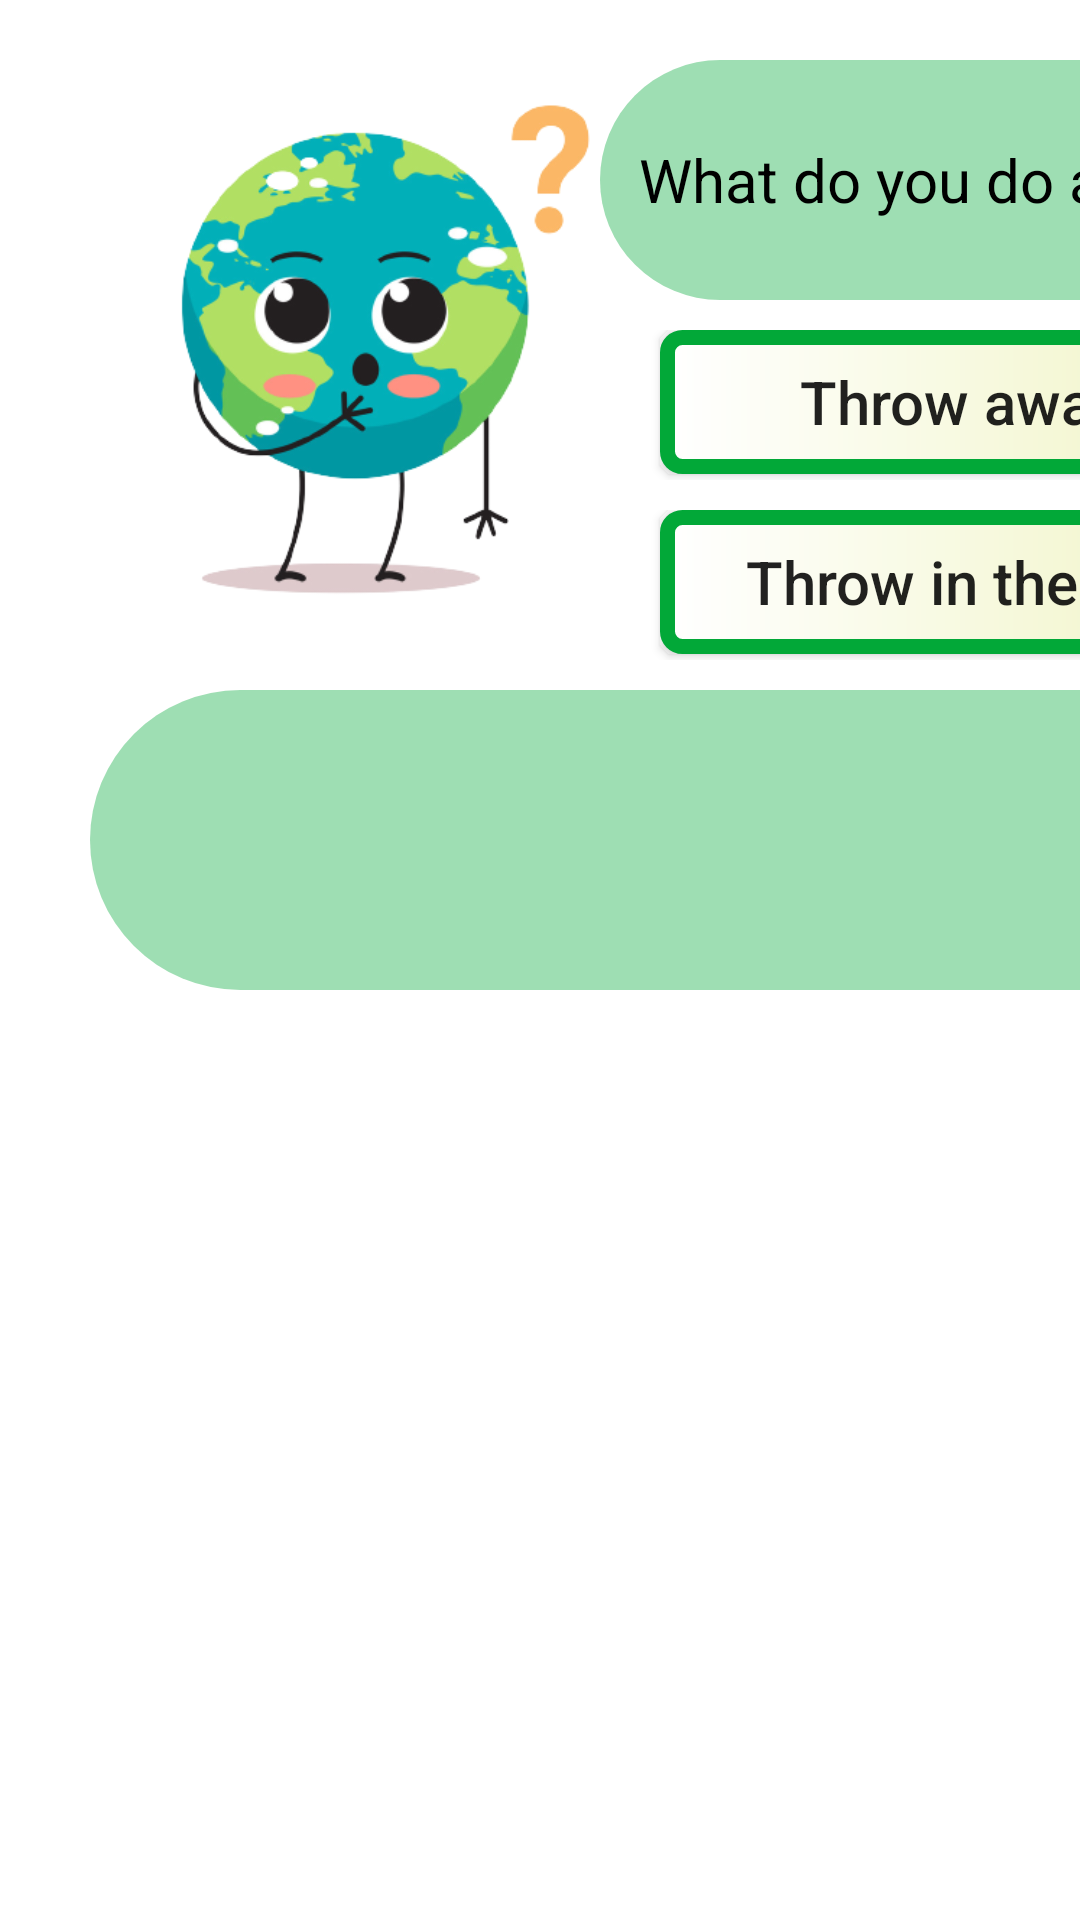

This screen was rendered from an Android layout file. Write that file and the resources it references.
<!-- AndroidManifest.xml: application theme Theme.AppCompat.Light.NoActionBar.FullScreen -->
<!-- res/layout/activity_quiz5.xml -->
<?xml version="1.0" encoding="utf-8"?>
<androidx.constraintlayout.widget.ConstraintLayout xmlns:android="http://schemas.android.com/apk/res/android"
    xmlns:app="http://schemas.android.com/apk/res-auto"
    xmlns:tools="http://schemas.android.com/tools"
    android:layout_width="match_parent"
    android:layout_height="match_parent"
    tools:context=".Quiz5"
    android:background="@color/white"
    android:orientation="vertical">

    <ImageView
        android:layout_width="250dp"
        android:layout_height="250dp"
        android:src="@drawable/earthaskbg"
        tools:ignore="MissingConstraints" />

    <LinearLayout
        android:layout_width="match_parent"
        android:layout_height="match_parent"
        android:orientation="vertical"
        tools:layout_editor_absoluteX="-29dp"
        tools:layout_editor_absoluteY="29dp">

        <TextView
            android:id="@+id/txtquestion"
            android:layout_width="450dp"
            android:layout_height="80dp"
            android:layout_marginLeft="200dp"
            android:layout_marginTop="20dp"
            android:background="@drawable/bg_roundgreen"
            android:gravity="center"
            android:text="What do you do after you have used the plastic?"
            android:textColor="@color/black"
            android:textSize="20sp" />

        <LinearLayout
            android:layout_width="450dp"
            android:layout_height="50dp"
            android:layout_marginLeft="200dp"
            android:layout_marginTop="10dp"
            android:orientation="horizontal">

            <Button
                android:id="@+id/btnthrow"
                android:layout_width="200dp"
                android:layout_height="wrap_content"
                android:layout_marginLeft="20dp"
                android:background="@drawable/bg_green"
                android:text="Throw away"
                android:textSize="20sp"
                android:textAllCaps="false"/>

            <Button
                android:id="@+id/btnrecycle"
                android:layout_width="200dp"
                android:layout_height="wrap_content"
                android:layout_marginLeft="20dp"
                android:background="@drawable/bg_green"
                android:text="Recycle"
                android:textAllCaps="false"
                android:textSize="20sp" />

        </LinearLayout>


        <LinearLayout
            android:layout_width="450dp"
            android:layout_height="50dp"
            android:layout_marginLeft="200dp"
            android:layout_marginTop="10dp"
            android:orientation="horizontal">

            <Button
                android:id="@+id/btnbin"
                android:layout_width="200dp"
                android:layout_height="wrap_content"
                android:layout_marginLeft="20dp"
                android:background="@drawable/bg_green"
                android:textAllCaps="false"
                android:text="Throw in the bin"
                android:textSize="20sp" />

            <Button
                android:id="@+id/btnreuse"
                android:layout_width="200dp"
                android:layout_height="wrap_content"
                android:layout_marginLeft="20dp"
                android:background="@drawable/bg_green"
                android:text="Reuse"
                android:textAllCaps="false"
                android:textSize="20sp" />


        </LinearLayout>

        <LinearLayout
            android:layout_width="695dp"
            android:layout_height="100dp"
            android:layout_marginLeft="30dp"
            android:layout_marginTop="10dp"
            android:orientation="horizontal">

            <TextView
                android:id="@+id/txtfeedback"
                android:layout_width="466dp"
                android:layout_height="match_parent"
                android:background="@drawable/bg_roundgreen"
                android:gravity="center"
                android:text=""
                android:textColor="@color/black"
                android:textSize="20sp" />

            <Button
                android:id="@+id/btnfinish"
                android:layout_width="150dp"
                android:layout_height="60dp"
                android:layout_marginLeft="10dp"
                android:background="@drawable/bg_roundgreen"
                android:text="Finish"
                android:textSize="25sp"
                android:textAllCaps="false"/>



        </LinearLayout>

    </LinearLayout>


</androidx.constraintlayout.widget.ConstraintLayout>
<!-- resources referenced by this layout -->
<resources>
  <color name="black">#FF000000</color>
  <color name="white">#FFFFFFFF</color>
  <!-- drawable bg_green (drawable) -->
  <?xml version="1.0" encoding="utf-8"?>
  <shape xmlns:android="http://schemas.android.com/apk/res/android">
  
      <stroke android:color="@color/green"
          android:width="5dp"/>
  <corners android:radius= "5dp"/>
      <gradient android:startColor="@color/white"
          android:endColor="#F0F4C3"
          android:angle="360"/>
  
  </shape>
  <!-- drawable bg_roundgreen (drawable) -->
  <?xml version="1.0" encoding="utf-8"?>
  <shape xmlns:android="http://schemas.android.com/apk/res/android">
      <solid android:color="#6102A838"/>
      <corners android:radius="10000dp"/>
  
  </shape>
  <!-- drawable earthaskbg: png bitmap (drawable-v24, 78545 bytes) -->
  <style name="Theme.AppCompat.Light.NoActionBar.FullScreen" parent="@style/Theme.AppCompat.Light.NoActionBar">
          <item name="android:windowNoTitle">true</item>
          <item name="android:windowActionBar">true</item>
          <item name="android:windowFullscreen">true</item>
          <item name="android:windowContentOverlay">@null</item>
      </style>
  <color name="green">#02A838</color>
</resources>
